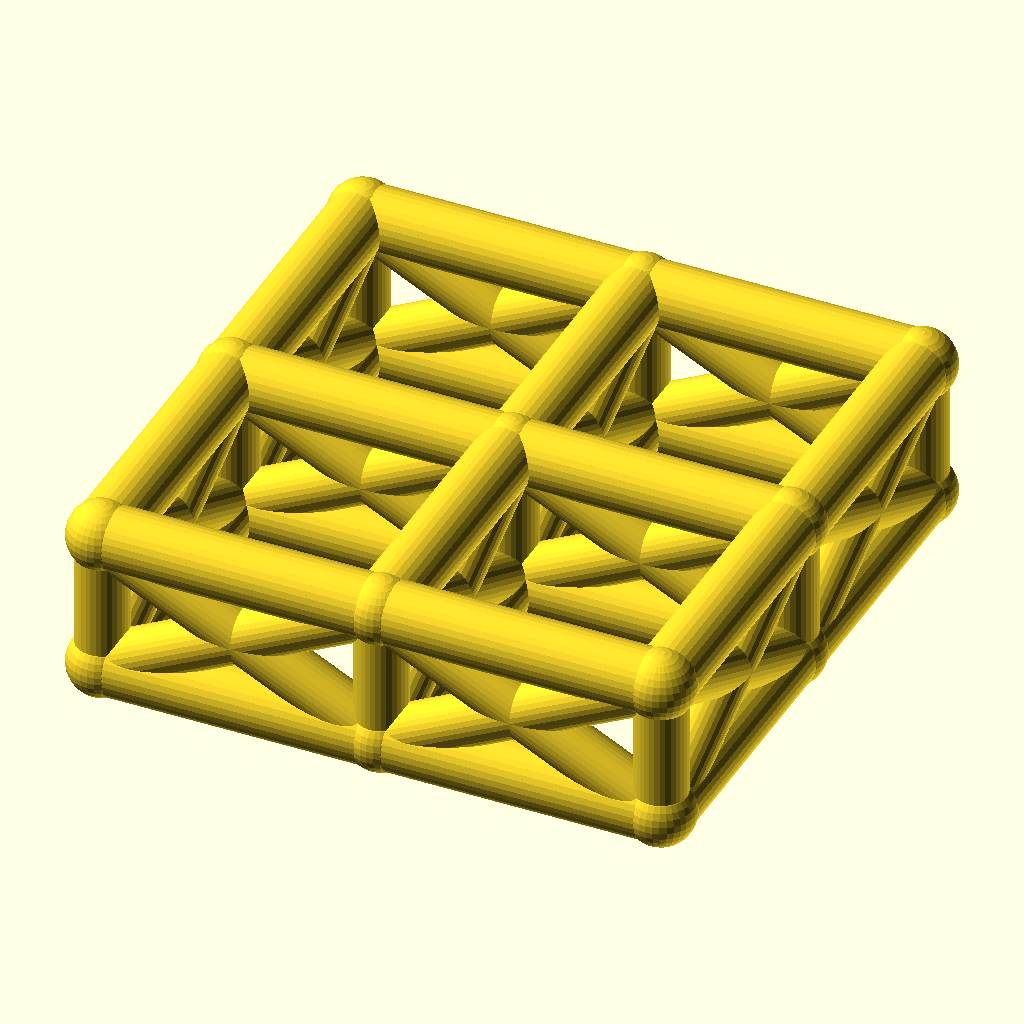
Cell 1 — every parameter at its default value.
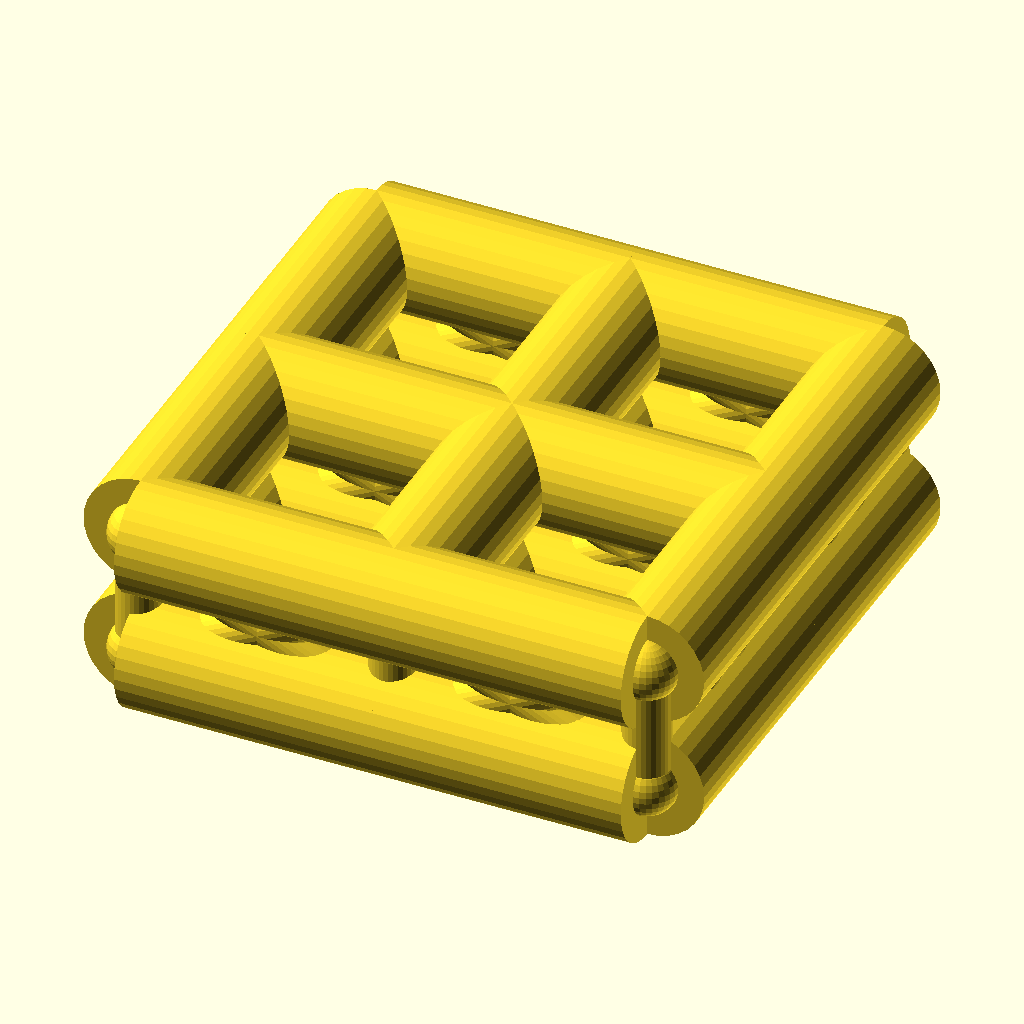
Cell 2 — chord_r set to 9, the other parameters unchanged.
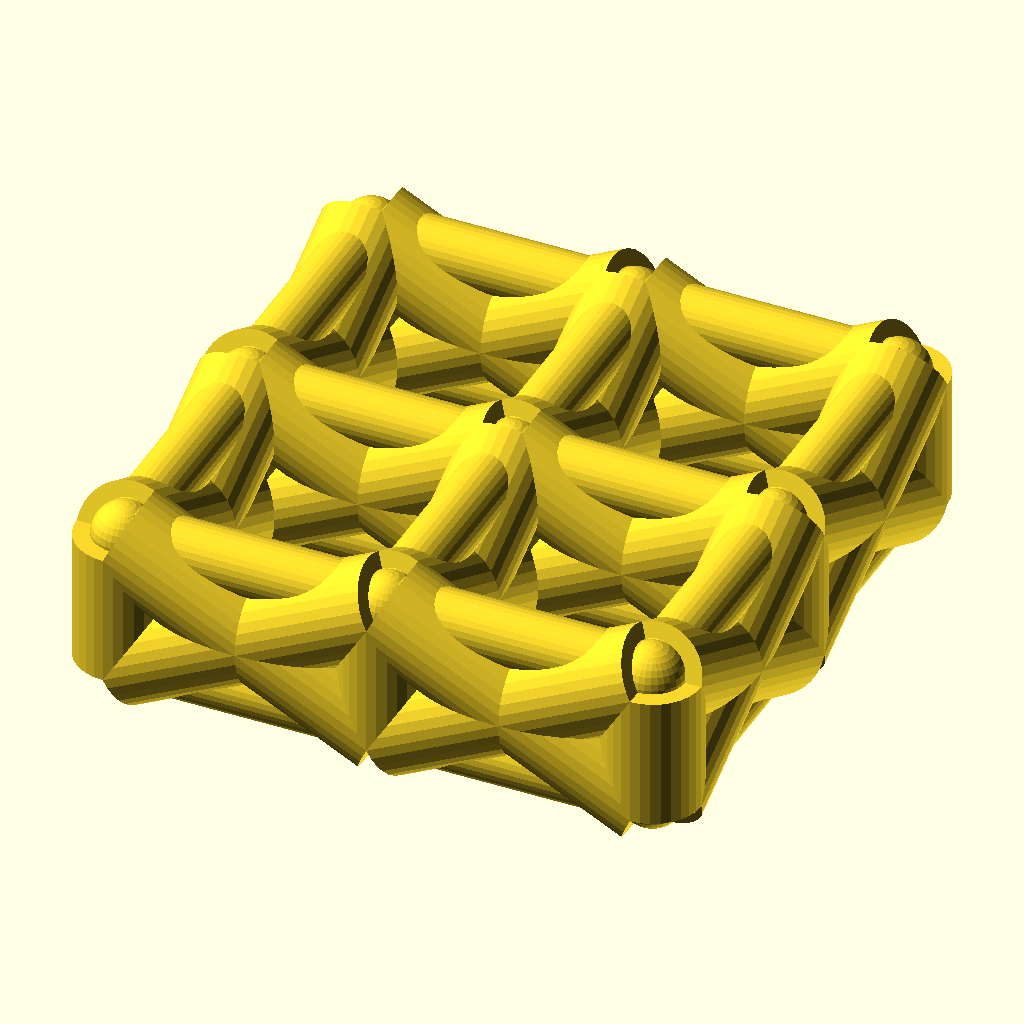
Cell 3: web_r = 7.4 (everything else at default).
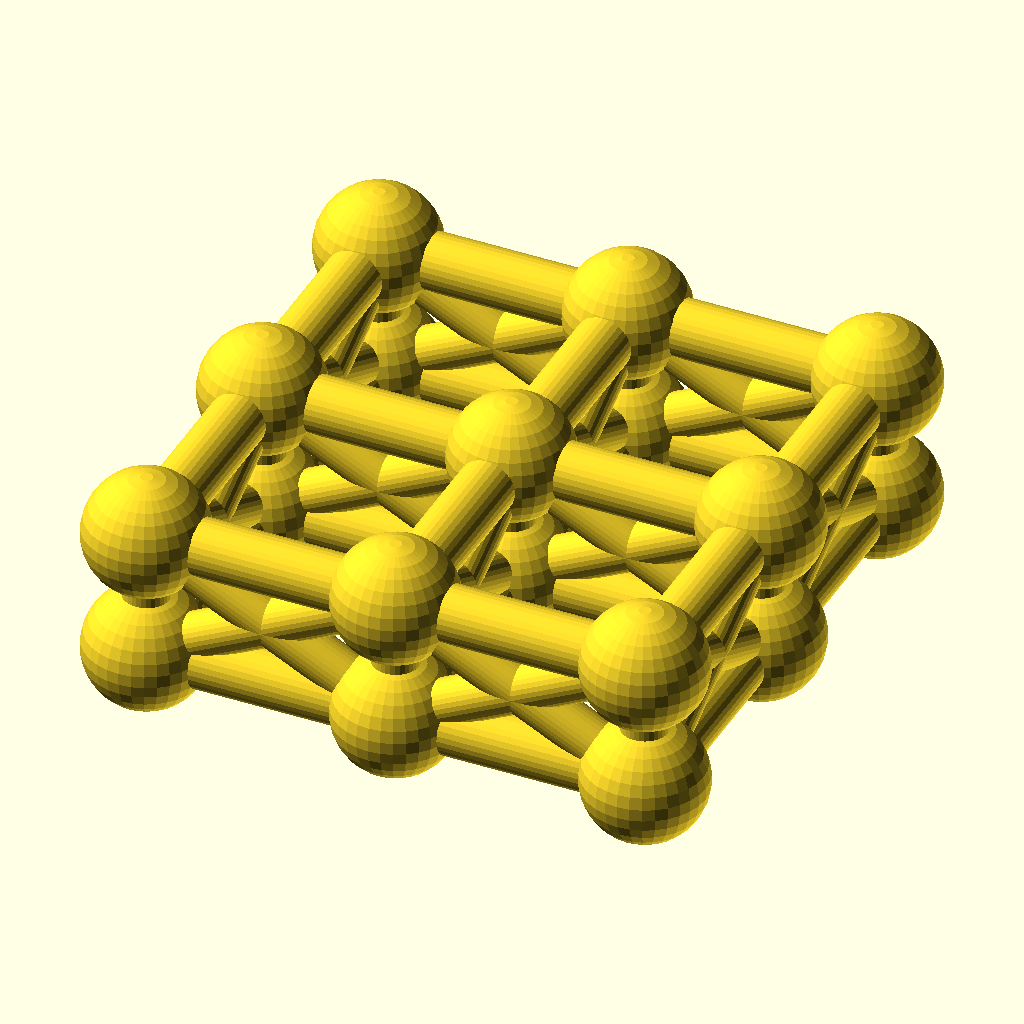
Cell 4: joint_r = 9.8 (everything else at default).
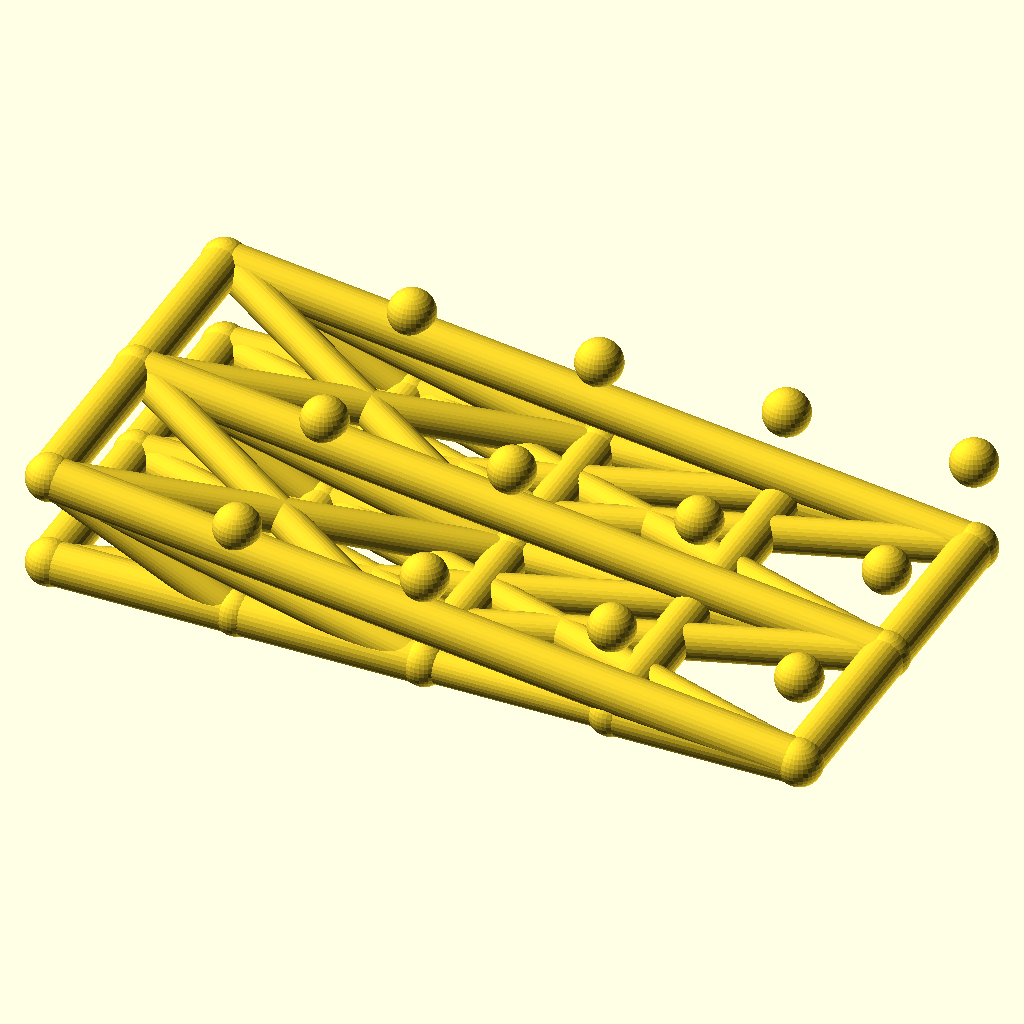
Cell 5 — cells_x set to 4, the other parameters unchanged.
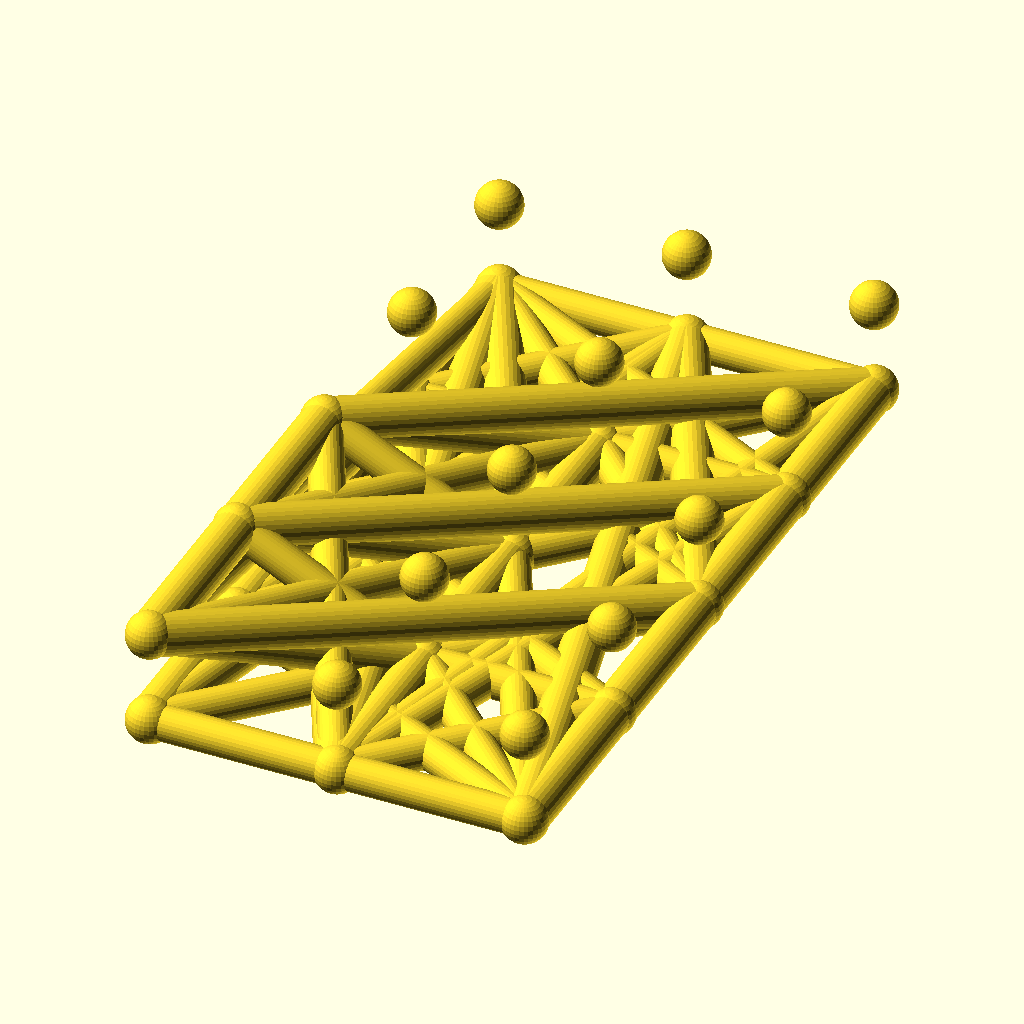
Cell 6 — cells_y set to 4, the other parameters unchanged.
The same orthographic view direction (rotation 55°, 0°, 25°; colour scheme Cornfield) for every cell, with the view re-fitted per cell, so scale and position can differ between cells.
The OpenSCAD source (optional_data/data/wire2/spaceframes/scene_0257.scad):
$fn = 32;

// ----------------------------------------------------------------------
// Space frame
// ----------------------------------------------------------------------

// --- parameters (mm) ---
chord_r = 4.5;            // chord / longeron radius
web_r = 3.7;              // diagonal and strut radius
joint_r = 4.9;            // joint ball radius
cells_x = 2;              // cells along X
cells_y = 2;              // cells along Y
pitch = 40;               // grid pitch (X and Y)
grid_h = 20;              // layer spacing, Z
fit_tol = 0.02;           // declared fit tolerance (prompt contract)
free_tol = 0.2;           // declared free tolerance (prompt contract)

bbox_x = cells_x * pitch + 2 * joint_r;  // overall X, joints included
bbox_y = cells_y * pitch + 2 * joint_r;  // overall Y, joints included
bbox_z = grid_h + 2 * joint_r;  // overall Z, joints included
chord_d = 2 * chord_r;  // chord stock diameter
web_d = 2 * web_r;  // web stock diameter
joint_d = 2 * joint_r;  // joint ball diameter
plan_x = cells_x * pitch;  // chord plan length, X
plan_y = cells_y * pitch;  // chord plan width, Y
nodes = [for (lvl = [0, 1], i = [0 : cells_x], j = [0 : cells_y]) [i * pitch, j * pitch, lvl * grid_h]];

module member(a, b, r) {
  /* round stock from joint a to joint b, ends buried in the joint balls */
  d = b - a;
  length = norm(d);
  translate(a) rotate([0, acos(d[2] / length), atan2(d[1], d[0])])
    cylinder(h = length, r = r);
}

module joint(p, r) {
  /* ball at the joint centre, fatter than every member meeting there */
  translate(p) sphere(r = r);
}

/* members - each call is one graph edge */
member(nodes[0], nodes[3], chord_r);
member(nodes[1], nodes[4], chord_r);
member(nodes[2], nodes[5], chord_r);
member(nodes[3], nodes[6], chord_r);
member(nodes[4], nodes[7], chord_r);
member(nodes[5], nodes[8], chord_r);
member(nodes[0], nodes[1], chord_r);
member(nodes[1], nodes[2], chord_r);
member(nodes[3], nodes[4], chord_r);
member(nodes[4], nodes[5], chord_r);
member(nodes[6], nodes[7], chord_r);
member(nodes[7], nodes[8], chord_r);
member(nodes[9], nodes[12], chord_r);
member(nodes[10], nodes[13], chord_r);
member(nodes[11], nodes[14], chord_r);
member(nodes[12], nodes[15], chord_r);
member(nodes[13], nodes[16], chord_r);
member(nodes[14], nodes[17], chord_r);
member(nodes[9], nodes[10], chord_r);
member(nodes[10], nodes[11], chord_r);
member(nodes[12], nodes[13], chord_r);
member(nodes[13], nodes[14], chord_r);
member(nodes[15], nodes[16], chord_r);
member(nodes[16], nodes[17], chord_r);
member(nodes[0], nodes[9], web_r);
member(nodes[1], nodes[10], web_r);
member(nodes[2], nodes[11], web_r);
member(nodes[3], nodes[12], web_r);
member(nodes[4], nodes[13], web_r);
member(nodes[5], nodes[14], web_r);
member(nodes[6], nodes[15], web_r);
member(nodes[7], nodes[16], web_r);
member(nodes[8], nodes[17], web_r);
member(nodes[0], nodes[12], web_r);
member(nodes[9], nodes[3], web_r);
member(nodes[1], nodes[13], web_r);
member(nodes[10], nodes[4], web_r);
member(nodes[2], nodes[14], web_r);
member(nodes[11], nodes[5], web_r);
member(nodes[3], nodes[15], web_r);
member(nodes[12], nodes[6], web_r);
member(nodes[4], nodes[16], web_r);
member(nodes[13], nodes[7], web_r);
member(nodes[5], nodes[17], web_r);
member(nodes[14], nodes[8], web_r);
member(nodes[0], nodes[10], web_r);
member(nodes[9], nodes[1], web_r);
member(nodes[1], nodes[11], web_r);
member(nodes[10], nodes[2], web_r);
member(nodes[3], nodes[13], web_r);
member(nodes[12], nodes[4], web_r);
member(nodes[4], nodes[14], web_r);
member(nodes[13], nodes[5], web_r);
member(nodes[6], nodes[16], web_r);
member(nodes[15], nodes[7], web_r);
member(nodes[7], nodes[17], web_r);
member(nodes[16], nodes[8], web_r);

/* joint balls */
for (p = nodes) joint(p, joint_r);
Customizer parameters (derived from the source; name, type, default, range or options):
chord_r: number, default 4.5
web_r: number, default 3.7
joint_r: number, default 4.9
cells_x: number, default 2
cells_y: number, default 2
pitch: number, default 40
grid_h: number, default 20
fit_tol: number, default 0.02
free_tol: number, default 0.2
